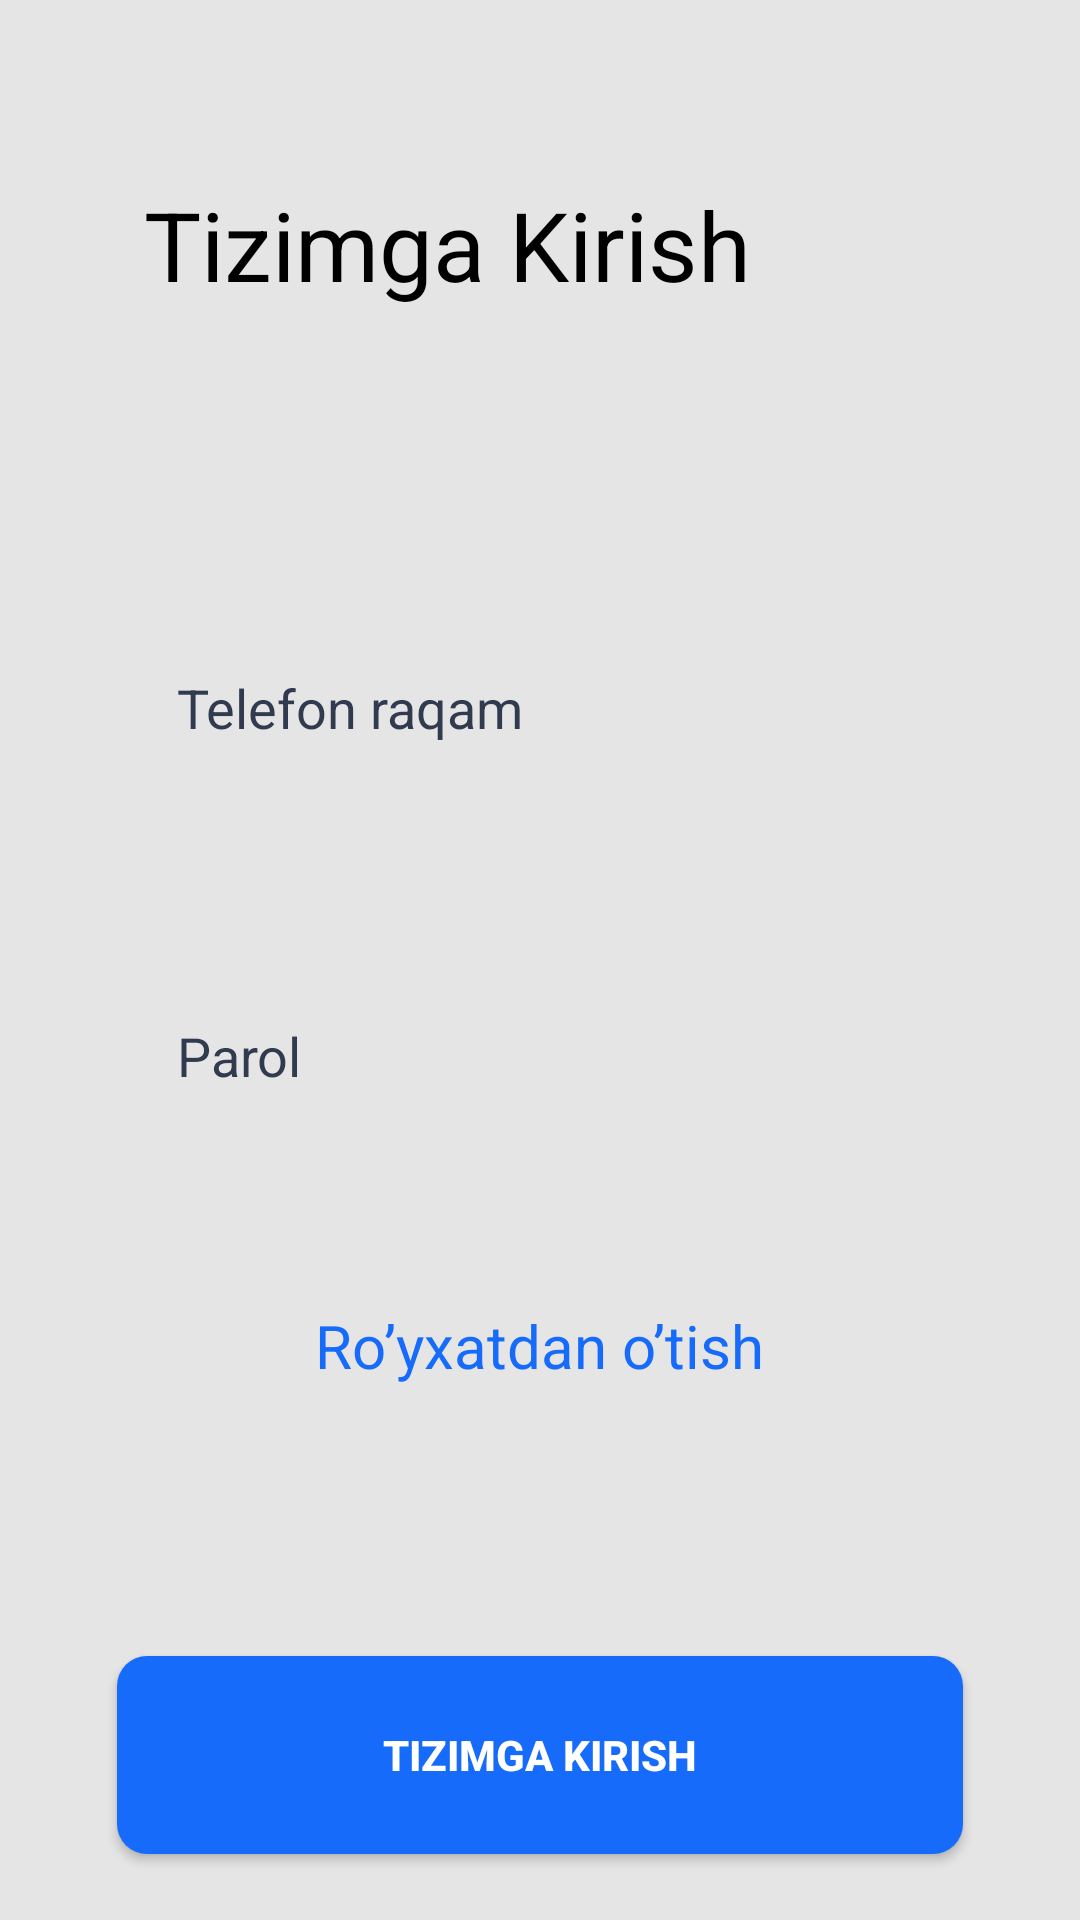

Reconstruct the res/layout file that produces this screen, plus the resources it refers to.
<!-- AndroidManifest.xml: application theme Theme.RegistretionHome -->
<!-- res/layout/fragment_tizim_.xml -->
<?xml version="1.0" encoding="utf-8"?>
<LinearLayout xmlns:android="http://schemas.android.com/apk/res/android"
    xmlns:tools="http://schemas.android.com/tools"
    android:layout_width="match_parent"
    android:layout_height="match_parent"
    android:orientation="vertical"
    android:background="#E5E5E5"
    tools:context=".screens.Tizim_Fragment">


    <TextView
        android:layout_width="wrap_content"
        android:layout_height="wrap_content"
        android:textSize="32sp"
        android:textColor="@color/black"
        android:layout_marginTop="60dp"
        android:layout_marginLeft="48dp"
        android:text="Tizimga Kirish"/>
    
    
    <EditText
        android:id="@+id/edt_tel_number"
        android:layout_width="match_parent"
        android:layout_height="66dp"
        android:layout_marginHorizontal="39dp"
        android:layout_marginTop="100dp"
        android:hint="Telefon raqam"
        android:textColorHint="#303B4F"
        android:padding="20dp"
        android:background="@drawable/bg_edt"
        />
    <EditText
        android:id="@+id/edt_password"
        android:layout_width="match_parent"
        android:layout_height="66dp"
        android:layout_marginHorizontal="39dp"
        android:layout_marginTop="50dp"
        android:hint="Parol"
        android:textColorHint="#303B4F"
        android:padding="20dp"
        android:background="@drawable/bg_edt"
        />

    <TextView
        android:id="@+id/tv_royxatotish"
        android:layout_width="wrap_content"
        android:layout_height="wrap_content"
        android:text="@string/d"
        android:layout_gravity="center"
        android:layout_marginTop="50dp"
        android:textColor="#166BFA"
        android:textSize="20sp"
        android:foreground="?attr/selectableItemBackground"
        android:clickable="true"
        android:focusable="true" />


    <androidx.appcompat.widget.AppCompatButton
        android:id="@+id/btn_tizimga"
        android:layout_width="match_parent"
        android:layout_height="66dp"
        android:background="@drawable/bg_btn"
        android:layout_marginHorizontal="39dp"
        android:layout_marginTop="90dp"
        android:text="@string/tizimga_kirish"
        android:textColor="@color/white"
        android:textStyle="bold"
        />


</LinearLayout>
<!-- resources referenced by this layout -->
<resources>
  <!-- drawable bg_btn (drawable) -->
  <?xml version="1.0" encoding="utf-8"?>
  <shape xmlns:android="http://schemas.android.com/apk/res/android"
      android:shape="rectangle">
  
      <solid android:color="#166BFA" />
      <corners android:radius="10dp" />
  
  </shape>
  <string name="d">Ro’yxatdan o’tish</string>
  <string name="tizimga_kirish">Tizimga kirish</string>
  <style name="Theme.RegistretionHome" parent="Theme.MaterialComponents.DayNight.NoActionBar">
          
          <item name="colorPrimary">@color/purple_500</item>
          <item name="colorPrimaryVariant">@color/purple_700</item>
          <item name="colorOnPrimary">@color/white</item>
          
          <item name="colorSecondary">@color/teal_200</item>
          <item name="colorSecondaryVariant">@color/teal_700</item>
          <item name="colorOnSecondary">@color/black</item>
          
          <item name="android:statusBarColor">?attr/colorPrimaryVariant</item>
          
      </style>
  <!-- not gathered from this repository: default colours our renderer supplied (Android Studio template values) -->
  <color name="purple_500">#FF6200EE</color>
  <color name="purple_700">#FF3700B3</color>
  <color name="teal_200">#FF03DAC5</color>
  <color name="teal_700">#FF018786</color>
  <color name="black">#FF000000</color>
  <color name="white">#FFFFFFFF</color>
</resources>
